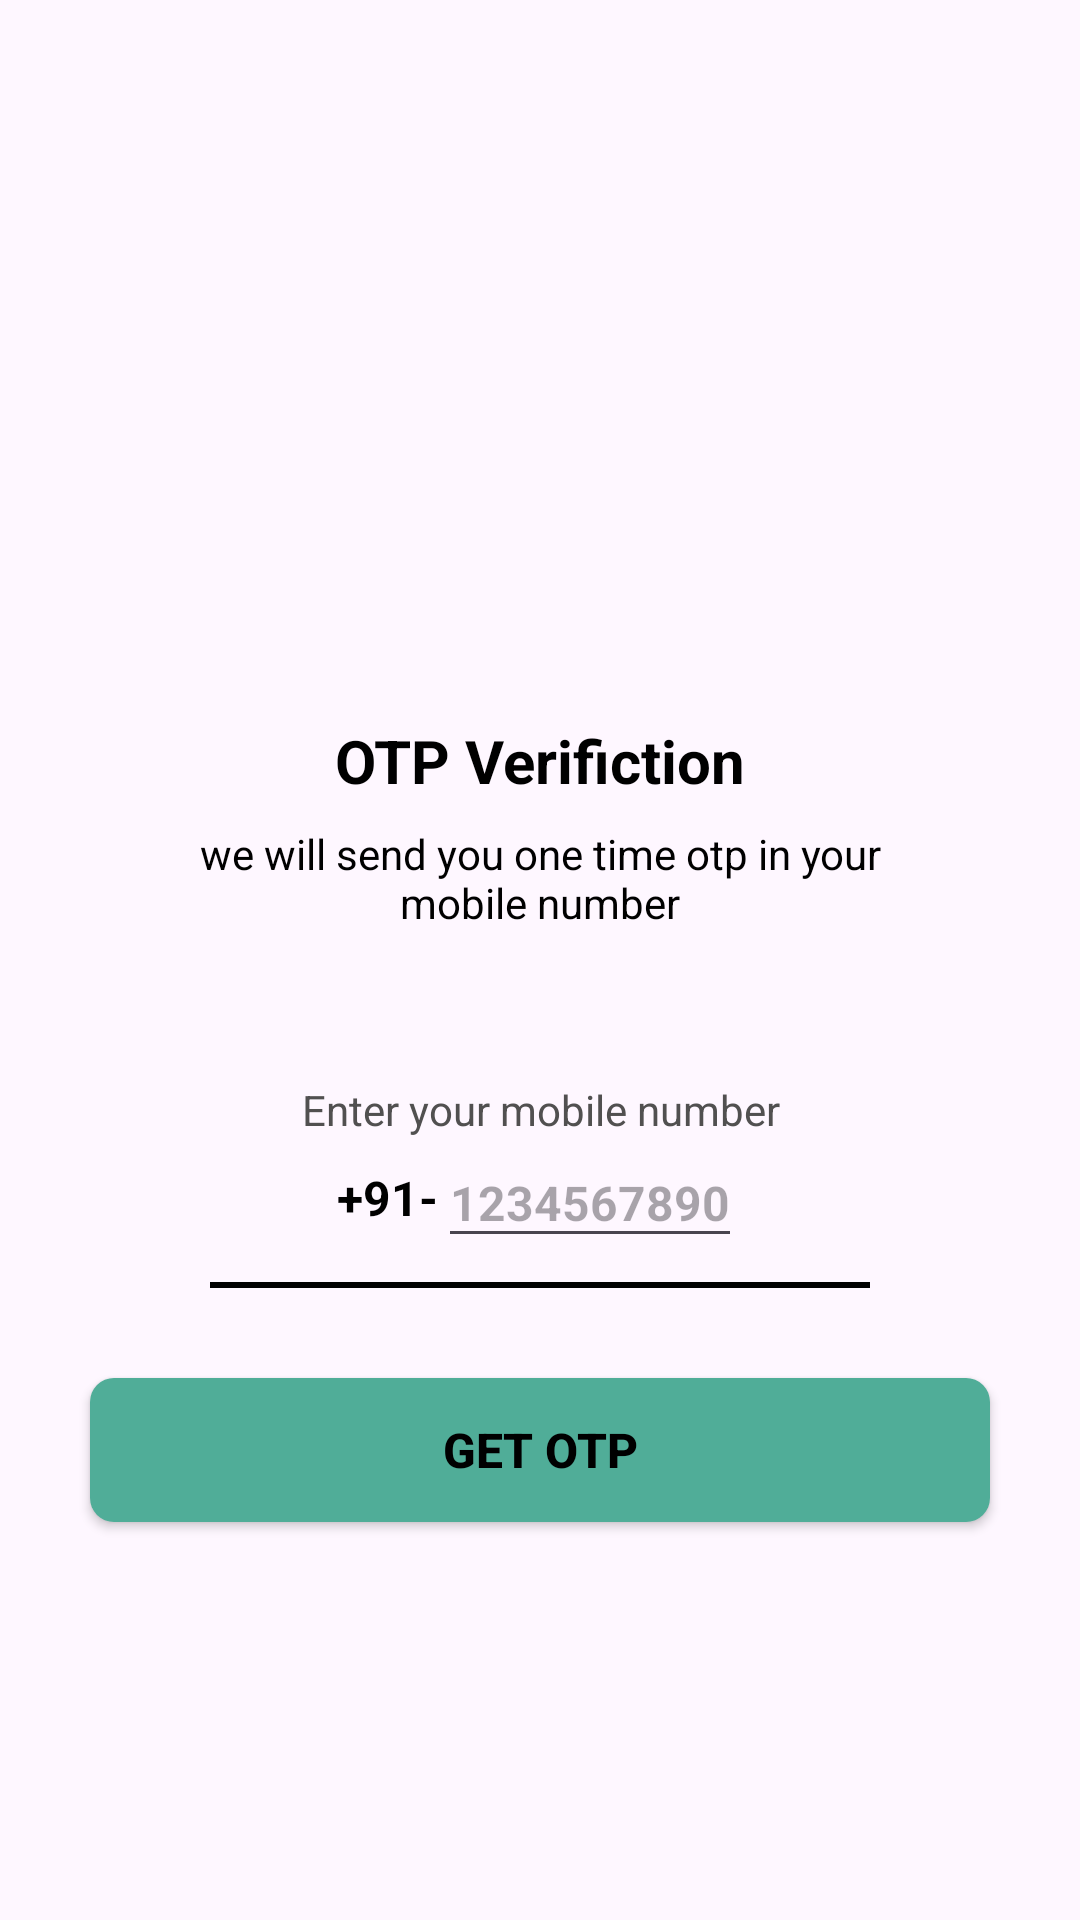

Android layout source for this screen:
<!-- AndroidManifest.xml: application theme Theme.AndromotApp -->
<!-- res/layout/login.xml -->
<?xml version="1.0" encoding="utf-8"?>
<ScrollView xmlns:android="http://schemas.android.com/apk/res/android"
    xmlns:app="http://schemas.android.com/apk/res-auto"
    xmlns:tools="http://schemas.android.com/tools"
    android:id="@+id/main"
    android:layout_width="match_parent"
    android:layout_height="match_parent"
    android:orientation="vertical"
    android:overScrollMode="never"
    android:scrollbars="none">

    <LinearLayout
        android:layout_width="match_parent"
        android:layout_height="wrap_content"
        android:gravity="center_horizontal"
        android:orientation="vertical">

        <ImageView
            android:layout_width="130dp"
            android:layout_height="130dp"
            android:layout_marginTop="80dp"
            android:src="@drawable/otp"/>

        <TextView
            android:layout_width="wrap_content"
            android:layout_height="wrap_content"
            android:layout_marginTop="30dp"
            android:text="OTP Verifiction"
            android:textColor="@color/black"
            android:textSize="20sp"
            android:textStyle="bold"/>

        <TextView
            android:layout_width="match_parent"
            android:layout_height="wrap_content"
            android:layout_marginStart="50dp"
            android:layout_marginTop="8dp"
            android:layout_marginEnd="50dp"
            android:gravity="center"
            android:text="we will send you one time otp in your mobile number"
            android:textColor="@color/black"
            android:textSize="14sp"/>

        <TextView
            android:layout_width="match_parent"
            android:layout_height="wrap_content"
            android:layout_marginStart="30dp"
            android:layout_marginEnd="30dp"
            android:layout_marginTop="50dp"
            android:gravity="center"
            android:text="Enter your mobile number"
            android:textColor="#515050"
            android:textSize="14sp"/>

        <LinearLayout
            android:layout_width="match_parent"
            android:layout_height="wrap_content"
            android:layout_marginStart="60dp"
            android:layout_marginEnd="60dp"
            android:gravity="center"
            android:orientation="horizontal">

            <TextView
                android:layout_width="wrap_content"
                android:layout_height="40dp"
                android:gravity="center"
                android:text="+91-"
                android:textColor="@color/black"
                android:textSize="16sp"
                android:textStyle="bold"/>

            <EditText
                android:id="@+id/inputmobile"
                android:layout_width="wrap_content"
                android:layout_height="40dp"
                android:hint="1234567890"
                android:imeOptions="actionDone"
                android:importantForAutofill="no"
                android:inputType="number"
                android:textColor="@color/black"
                android:textSize="16sp"
                android:textStyle="bold"/>




        </LinearLayout>

        <View
            android:layout_width="match_parent"
            android:layout_height="2dp"
            android:layout_marginStart="70dp"
            android:layout_marginEnd="70dp"
            android:layout_marginTop="8dp"
            android:background="@color/black"/>

        <FrameLayout
            android:layout_width="match_parent"
            android:layout_height="wrap_content">

            <androidx.appcompat.widget.AppCompatButton
                android:layout_width="match_parent"
                android:layout_height="wrap_content"
                android:id="@+id/buttonget"
                android:layout_margin="30dp"
                android:text="Get OTP"
                android:textColor="@color/black"
                android:textStyle="bold"
                android:textSize="16sp"
                android:background="@drawable/background_btn"/>

            <ProgressBar
                android:id="@+id/probar"
                android:layout_width="40dp"
                android:layout_height="40dp"
                android:layout_gravity="center"
                android:visibility="gone"/>
        </FrameLayout>

    </LinearLayout>



</ScrollView>
<!-- resources referenced by this layout -->
<resources>
  <color name="black">#FF000000</color>
  <!-- drawable background_btn (drawable) -->
  <?xml version="1.0" encoding="utf-8"?>
  <shape xmlns:android="http://schemas.android.com/apk/res/android"
      android:shape="rectangle">
  
      <solid android:color="#50AD98" />
  
      <corners android:radius="8dp"/>
  
  
  </shape>
  <style name="Theme.AndromotApp" parent="Base.Theme.AndromotApp" />
  <style name="Base.Theme.AndromotApp" parent="Theme.Material3.DayNight.NoActionBar">
          
          
      </style>
</resources>
